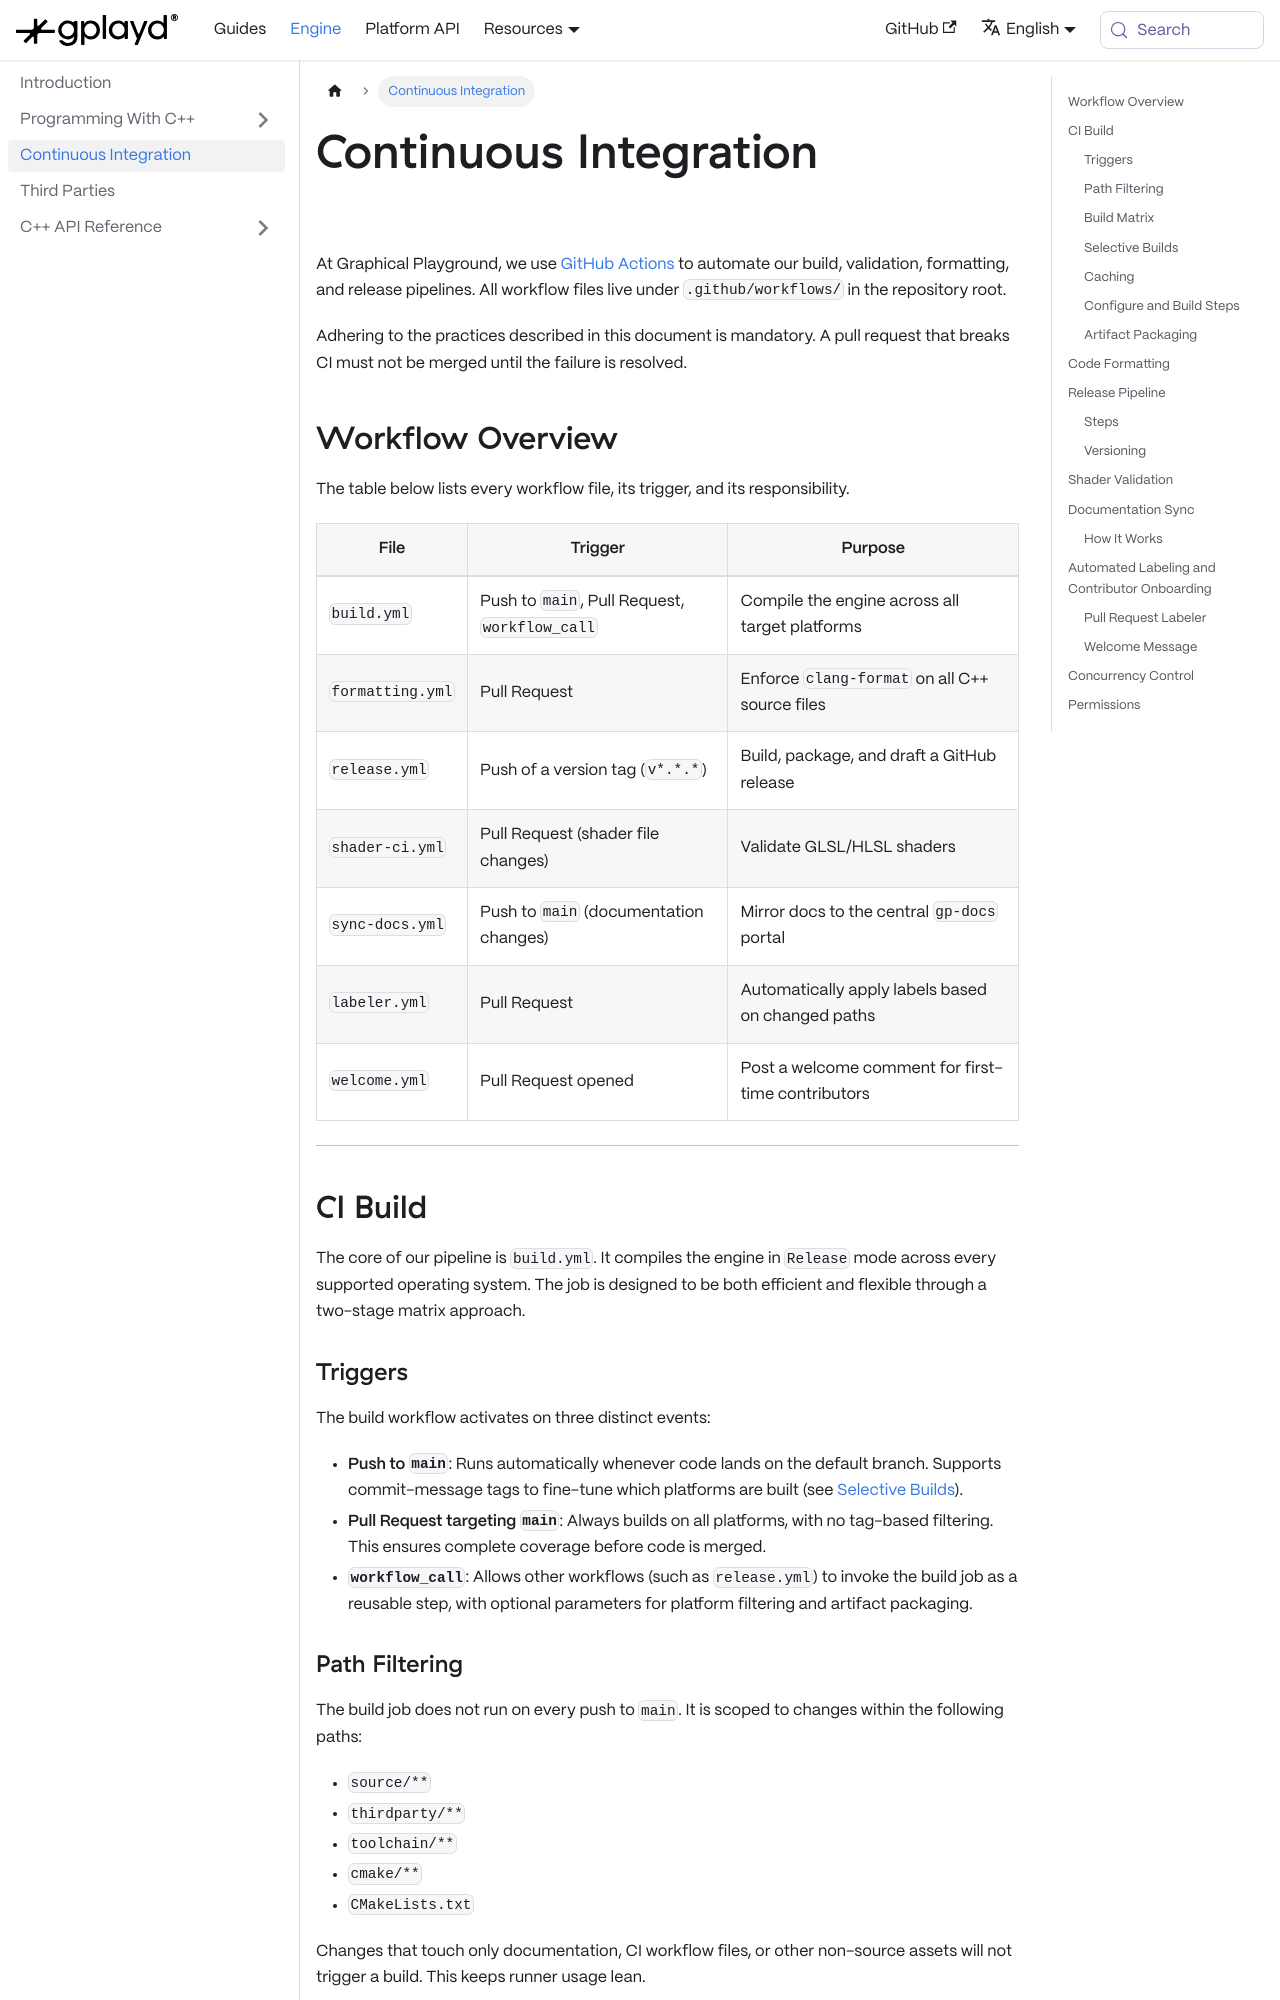

repository: GraphicalPlayground/gp-docs · page: docs/gp-engine/Continuous Integration.html · generator: docusaurus

---
sidebar_position: 3
title: Continuous Integration
description: Information about the CI pipeline for Graphical Playground.
tags:
  - ci
  - continuous integration
  - github actions
---

# Continuous Integration

<p style={{ color: '#ffffffa6' }}> Information about the CI pipeline for Graphical Playground. </p>

At Graphical Playground, we use [GitHub Actions](https://docs.github.com/en/actions) to automate
our build, validation, formatting, and release pipelines. All workflow files live under
`.github/workflows/` in the repository root.

Adhering to the practices described in this document is mandatory. A pull request that breaks CI
must not be merged until the failure is resolved.

## Workflow Overview

The table below lists every workflow file, its trigger, and its responsibility.

| File | Trigger | Purpose |
|---|---|---|
| `build.yml` | Push to `main`, Pull Request, `workflow_call` | Compile the engine across all target platforms |
| `formatting.yml` | Pull Request | Enforce `clang-format` on all C++ source files |
| `release.yml` | Push of a version tag (`v*.*.*`) | Build, package, and draft a GitHub release |
| `shader-ci.yml` | Pull Request (shader file changes) | Validate GLSL/HLSL shaders |
| `sync-docs.yml` | Push to `main` (documentation changes) | Mirror docs to the central `gp-docs` portal |
| `labeler.yml` | Pull Request | Automatically apply labels based on changed paths |
| `welcome.yml` | Pull Request opened | Post a welcome comment for first-time contributors |

---

## CI Build

The core of our pipeline is `build.yml`. It compiles the engine in `Release` mode across every
supported operating system. The job is designed to be both efficient and flexible through a
two-stage matrix approach.

### Triggers

The build workflow activates on three distinct events:

- **Push to `main`**: Runs automatically whenever code lands on the default branch. Supports
  commit-message tags to fine-tune which platforms are built (see [Selective Builds](#selective-builds)).
- **Pull Request targeting `main`**: Always builds on all platforms, with no tag-based filtering.
  This ensures complete coverage before code is merged.
- **`workflow_call`**: Allows other workflows (such as `release.yml`) to invoke the build job
  as a reusable step, with optional parameters for platform filtering and artifact packaging.
